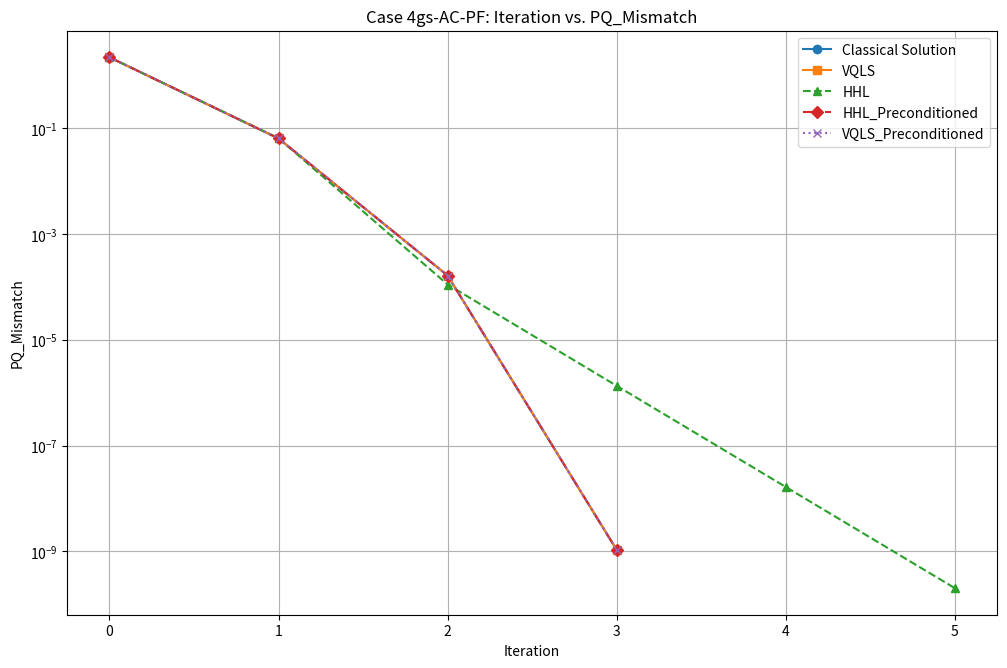

Write the Python code that produced this figure.
import matplotlib.pyplot as plt
import matplotlib.cm as cm

# Define data for plotting

iterations_classical = range(0, 4)
pq_mismatch_classical = [2.213e+00, 6.451e-02, 1.646e-04, 1.069e-09]

iterations_vqls = range(0, 4)
pq_mismatch_vqls = [2.213e+00, 6.451e-02, 1.646e-04, 1.065e-09]

iterations_hhl = range(0, 6)
pq_mismatch_hhl = [2.213e+00, 6.495e-02, 1.115e-04, 1.353e-06, 1.654e-08,  2.018e-10]

iterations_vqls_preconditioned = range(0, 4)
pq_mismatch_vqls_preconditioned = [2.213e+00, 6.474e-02, 1.643e-04, 1.070e-09]

iterations_hhl_preconditioned = range(0, 4)
pq_mismatch_hhl_preconditioned = [2.213e+00, 6.451e-02, 1.646e-04, 1.069e-09]

# Define colorblind-friendly palette
colors = cm.get_cmap('tab10').colors

# Set up the plot
plt.figure(figsize=(12, 8))

# Plot each condition with appropriate styles and labels
plt.plot(iterations_classical, pq_mismatch_classical, marker='o', linestyle='-', color=colors[0], label='Classical Solution')
plt.plot(iterations_vqls, pq_mismatch_vqls, marker='s', linestyle='solid', color=colors[1], label='VQLS')
plt.plot(iterations_hhl, pq_mismatch_hhl, marker='^', linestyle='dashed', color=colors[2], label='HHL')
plt.plot(iterations_hhl_preconditioned, pq_mismatch_hhl_preconditioned, marker='D', linestyle='dashdot', color=colors[3], label='HHL_Preconditioned')
plt.plot(iterations_vqls_preconditioned, pq_mismatch_vqls_preconditioned, marker='x', linestyle='dotted', color=colors[4], label='VQLS_Preconditioned')

# Add labels and title
plt.xlabel('Iteration')
plt.ylabel('PQ_Mismatch')
plt.title('Case 4gs-AC-PF: Iteration vs. PQ_Mismatch')
# Display legend
plt.legend()
# Adjust spacing
plt.subplots_adjust(bottom=0.15)
# Enable grid for better readability
plt.grid(True)
# Set y-axis to logarithmic scale
plt.yscale('log')
# Display the plot
plt.show()